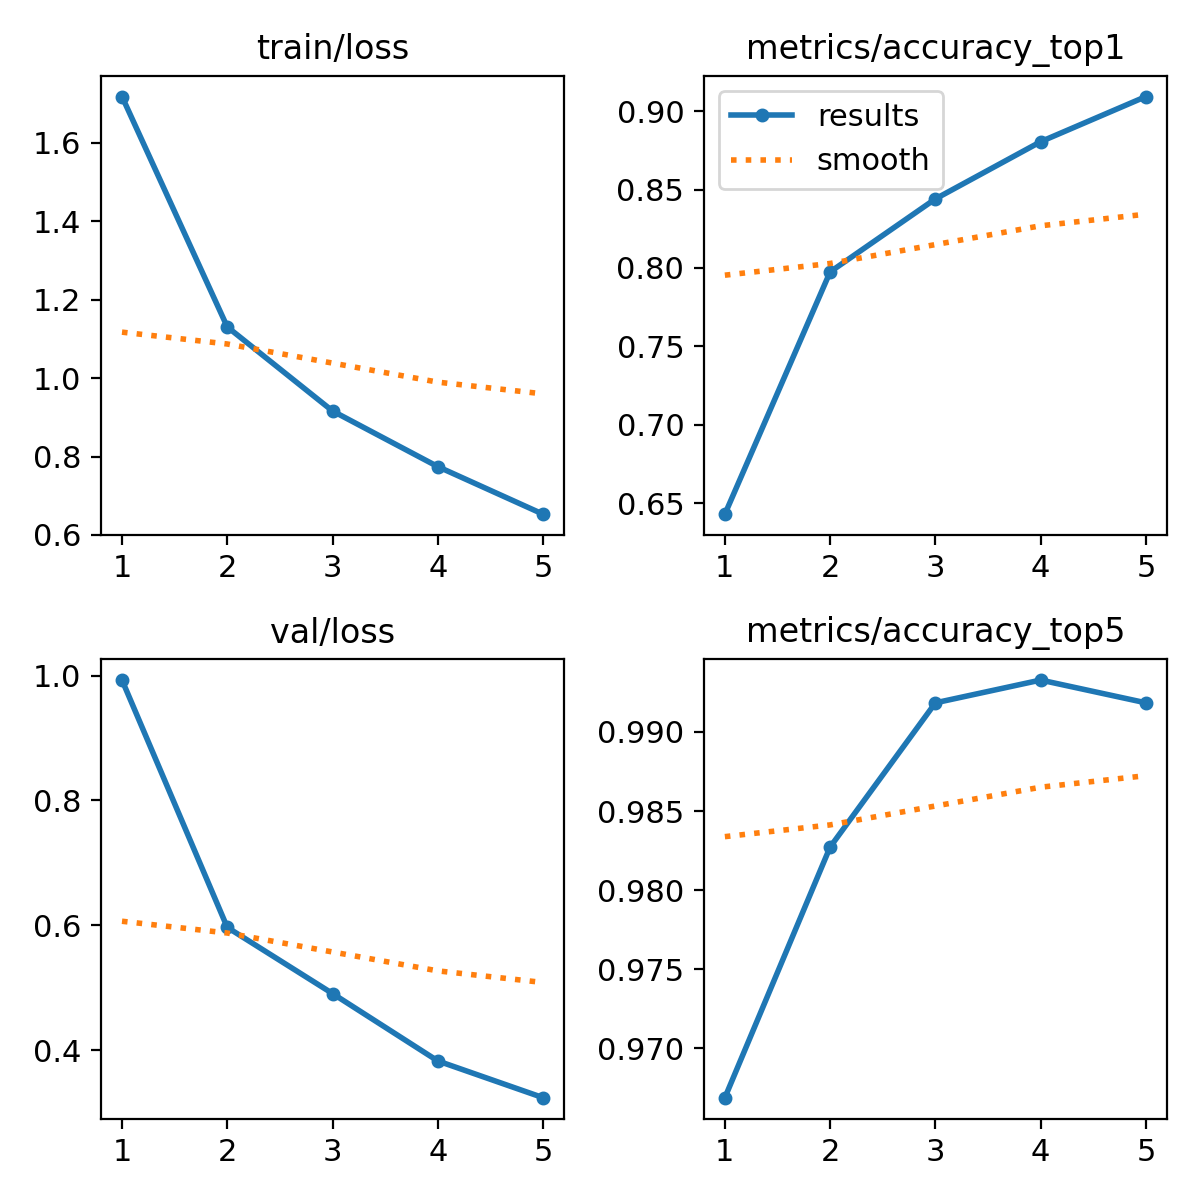

Values plotted in this chart, from the file beside it:
epoch, time, train/loss, metrics/accuracy_top1, metrics/accuracy_top5, val/loss, lr/pg0, lr/pg1, lr/pg2
1, 429.8, 1.718, 0.643, 0.9669, 0.9928, 0.0002378, 0.0002378, 0.0002378
2, 804.2, 1.131, 0.7975, 0.9827, 0.5968, 0.0003816, 0.0003816, 0.0003816
3, 1170, 0.9161, 0.844, 0.9918, 0.4908, 0.0004311, 0.0004311, 0.0004311
4, 1597, 0.7742, 0.8805, 0.9933, 0.3829, 0.0002899, 0.0002899, 0.0002899
5, 1935, 0.653, 0.9093, 0.9918, 0.3241, 0.0001485, 0.0001485, 0.0001485
